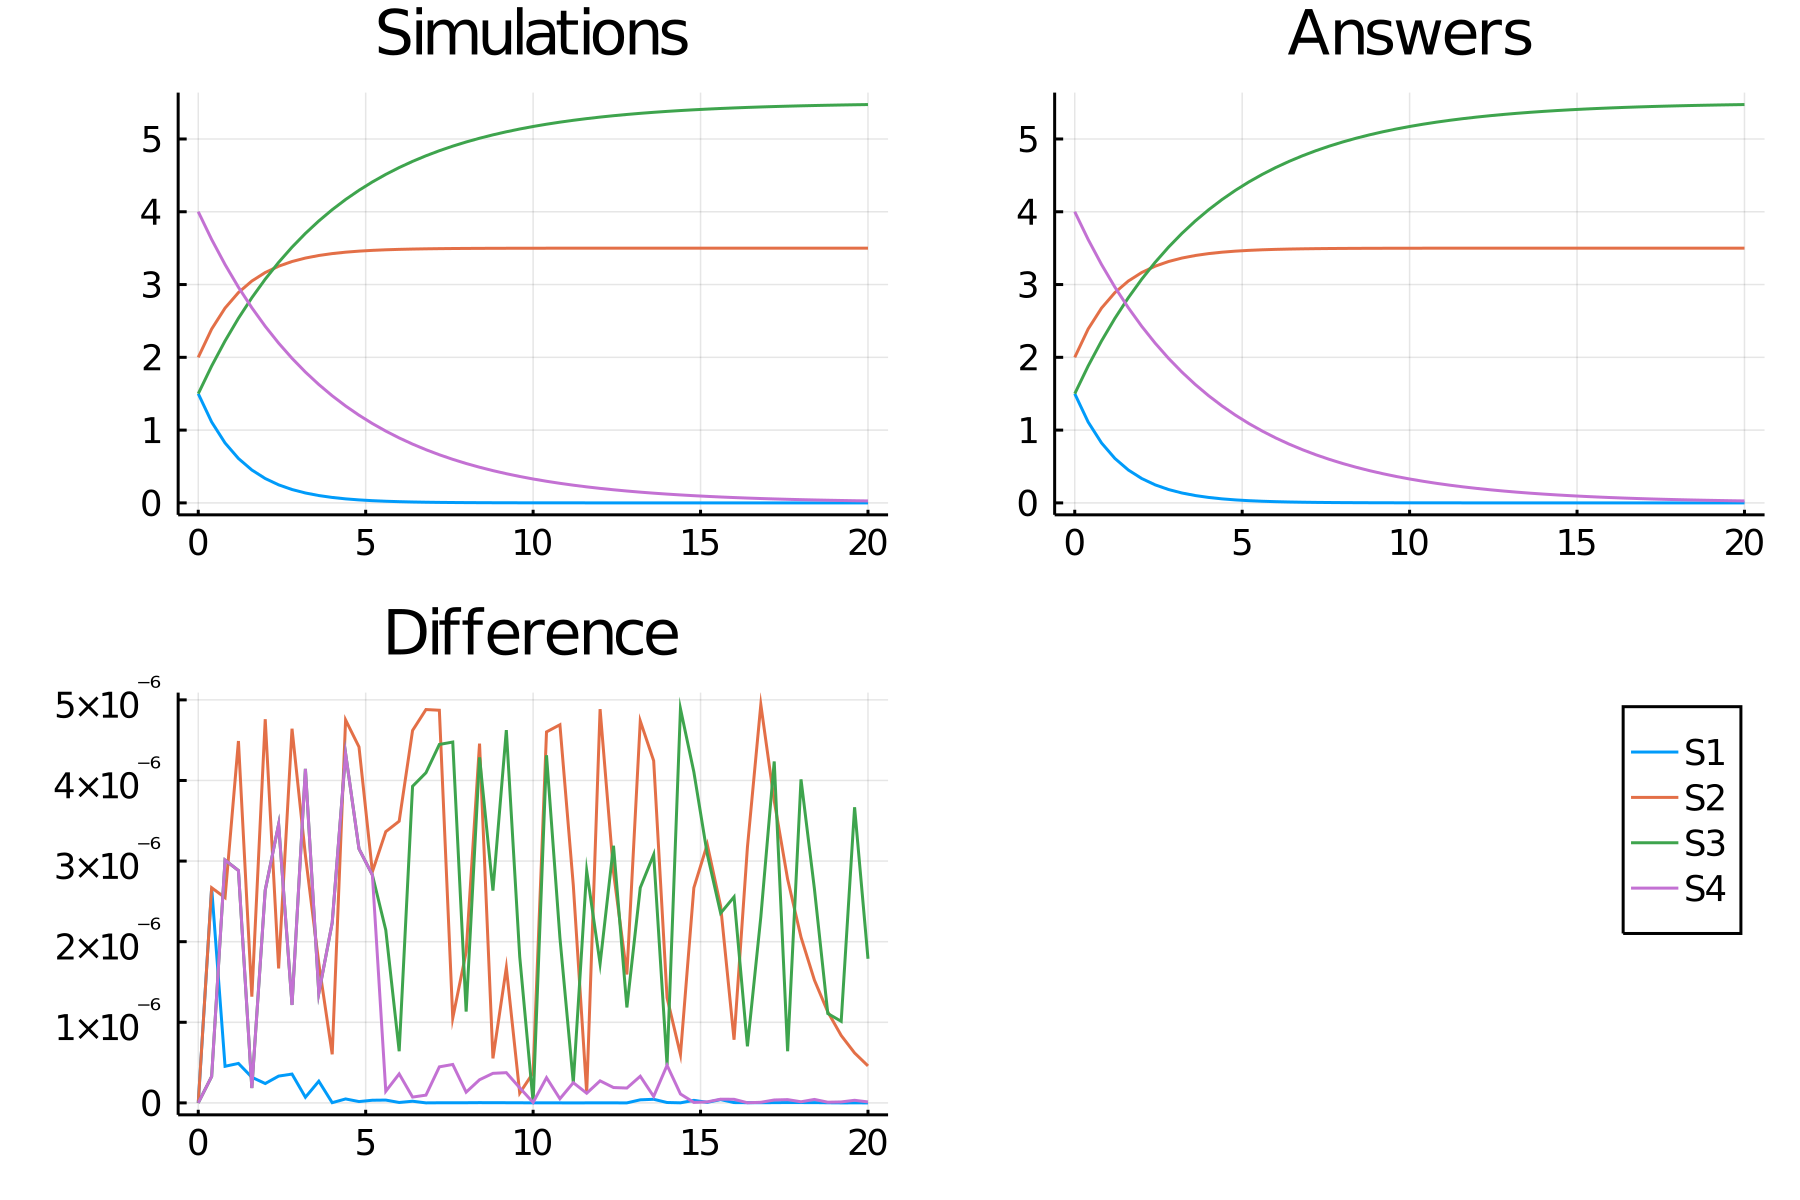

Data behind this chart, as committed beside it:
time, S1_, S2_, S3_, S4_
0.0, 1.5, 2.0, 1.5, 4.0
0.4, 1.111, 2.389, 1.881, 3.619
0.8, 0.8232, 2.677, 2.225, 3.275
1.2, 0.6099, 2.89, 2.537, 2.963
1.6, 0.4518, 3.048, 2.819, 2.681
2.0, 0.3347, 3.165, 3.074, 2.426
2.4, 0.2479, 3.252, 3.305, 2.195
2.8, 0.1837, 3.316, 3.514, 1.986
3.2, 0.1361, 3.364, 3.703, 1.797
3.6, 0.1008, 3.399, 3.874, 1.626
4.0, 0.07468, 3.425, 4.028, 1.472
4.4, 0.05532, 3.445, 4.169, 1.331
4.8, 0.04099, 3.459, 4.295, 1.205
5.2, 0.03036, 3.47, 4.41, 1.09
5.6, 0.02249, 3.478, 4.514, 0.9864
6.0, 0.01666, 3.483, 4.607, 0.8925
6.4, 0.01234, 3.488, 4.692, 0.8076
6.8, 0.009145, 3.491, 4.769, 0.7307
7.2, 0.006775, 3.493, 4.839, 0.6612
7.6, 0.005019, 3.495, 4.902, 0.5983
8.0, 0.003718, 3.496, 4.959, 0.5413
8.4, 0.002754, 3.497, 5.01, 0.4898
8.8, 0.002041, 3.498, 5.057, 0.4432
9.2, 0.001512, 3.498, 5.099, 0.401
9.6, 0.00112, 3.499, 5.137, 0.3629
10.0, 0.0008296, 3.499, 5.172, 0.3283
10.4, 0.0006146, 3.499, 5.203, 0.2971
10.8, 0.0004553, 3.5, 5.231, 0.2688
11.2, 0.0003373, 3.5, 5.257, 0.2432
11.6, 0.0002499, 3.5, 5.28, 0.2201
12.0, 0.0001851, 3.5, 5.301, 0.1991
12.4, 0.0001371, 3.5, 5.32, 0.1802
12.8, 0.0001016, 3.5, 5.337, 0.163
13.2, 7.526202306267083e-5, 3.5, 5.352, 0.1475
13.6, 5.575547800666979e-5, 3.5, 5.367, 0.1335
14.0, 4.130467401133426e-5, 3.5, 5.379, 0.1208
14.4, 3.059925509843719e-5, 3.5, 5.391, 0.1093
14.8, 2.2668485723350996e-5, 3.5, 5.401, 0.09889
15.2, 1.679322725708476e-5, 3.5, 5.411, 0.08948
15.6, 1.2440728733440458e-5, 3.5, 5.419, 0.08097
16.0, 9.216318525148174e-6, 3.5, 5.427, 0.07326
16.4, 6.827616689067441e-6, 3.5, 5.434, 0.06629
16.8, 5.058022848771248e-6, 3.5, 5.44, 0.05998
17.2, 3.747075486660427e-6, 3.5, 5.446, 0.05427
17.6, 2.775901793860072e-6, 3.5, 5.451, 0.04911
18.0, 2.056438628102317e-6, 3.5, 5.456, 0.04444
18.4, 1.5234472049636014e-6, 3.5, 5.46, 0.04021
18.8, 1.1285974479852823e-6, 3.5, 5.464, 0.03638
19.2, 8.360855532307309e-7, 3.5, 5.467, 0.03292
19.6, 6.193874116563054e-7, 3.5, 5.47, 0.02979
20.0, 4.5885348021599285e-7, 3.5, 5.473, 0.02695
